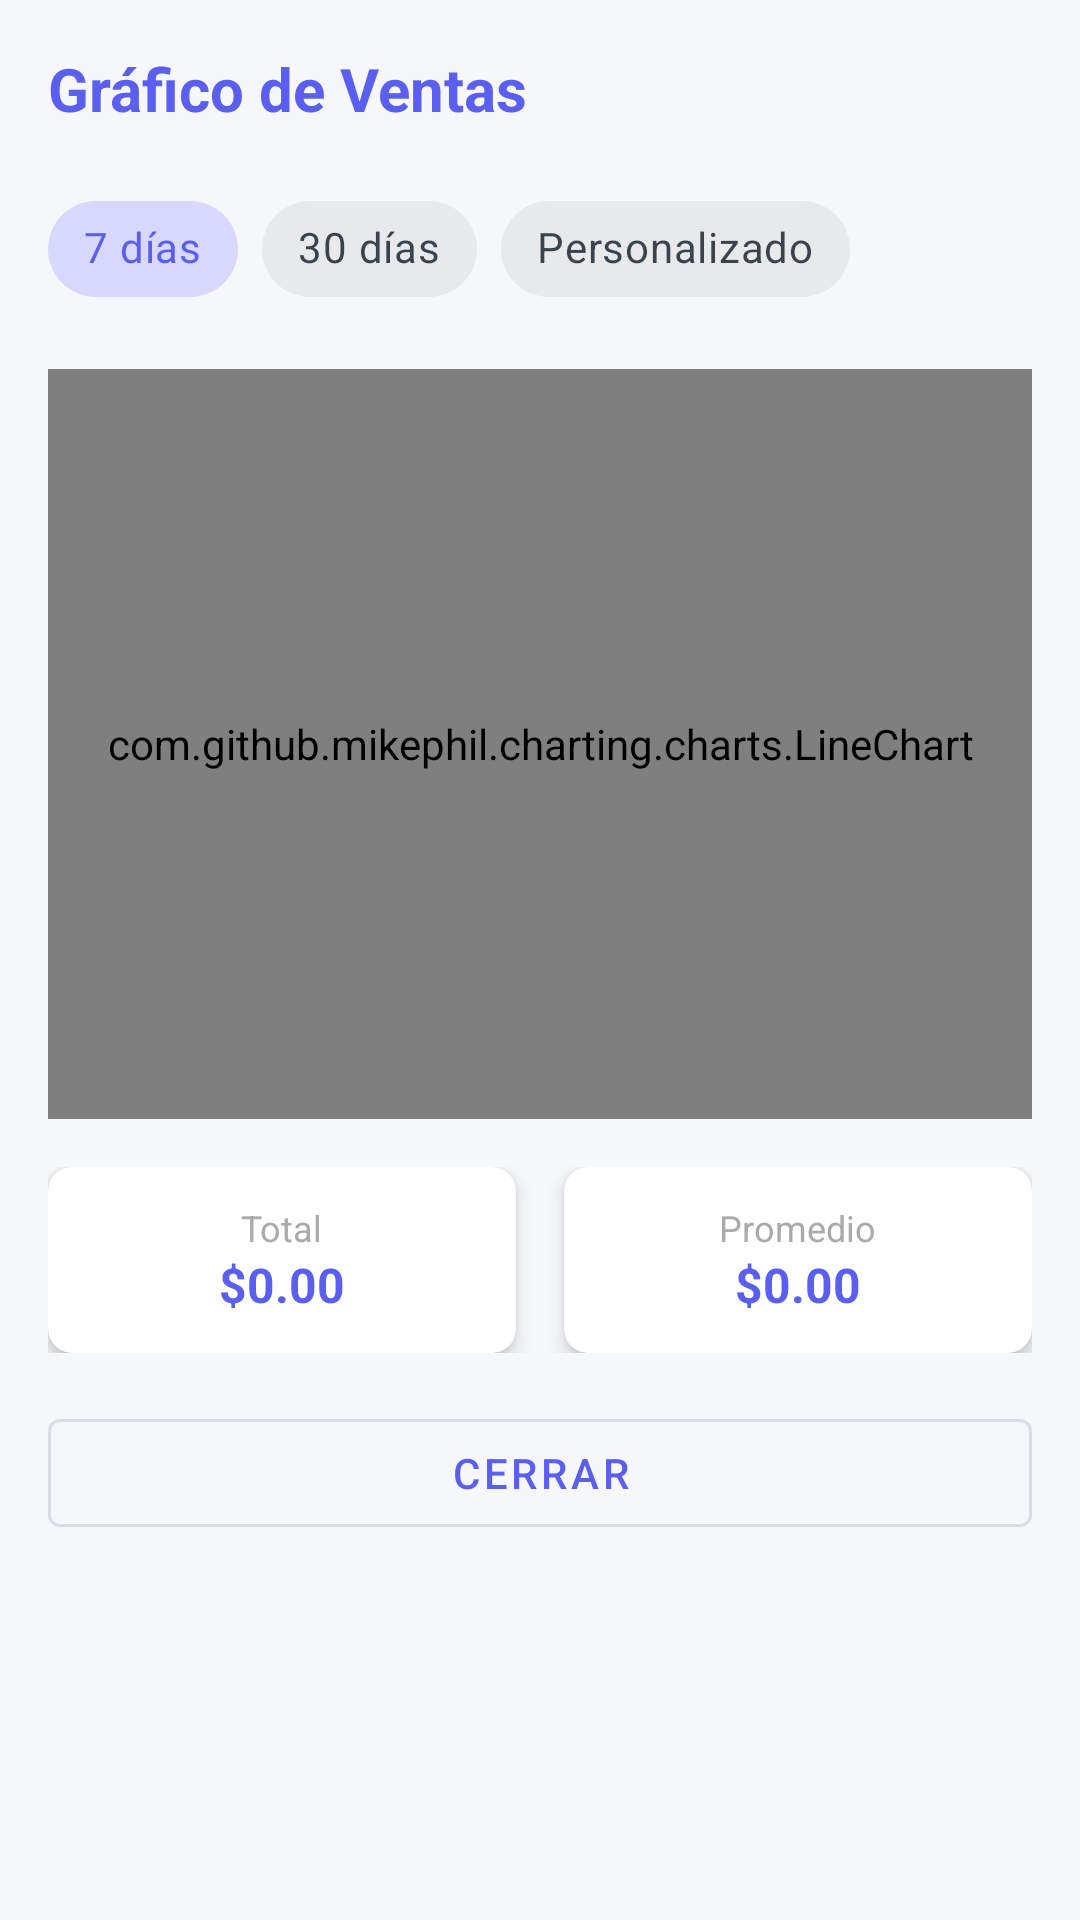

Android layout source for this screen:
<!-- AndroidManifest.xml: application theme Theme.TrailerStockApp -->
<!-- res/layout/dialog_sales_chart.xml -->
<?xml version="1.0" encoding="utf-8"?>
<LinearLayout xmlns:android="http://schemas.android.com/apk/res/android"
    xmlns:app="http://schemas.android.com/apk/res-auto"
    android:layout_width="match_parent"
    android:layout_height="wrap_content"
    android:orientation="vertical"
    android:padding="16dp">

    
    <TextView
        android:layout_width="wrap_content"
        android:layout_height="wrap_content"
        android:text="Gráfico de Ventas"
        android:textSize="20sp"
        android:textStyle="bold"
        android:textColor="@color/primary"
        android:layout_marginBottom="16dp"/>

    
    <com.google.android.material.chip.ChipGroup
        android:id="@+id/chip_group_period"
        android:layout_width="match_parent"
        android:layout_height="wrap_content"
        app:singleSelection="true"
        app:selectionRequired="true"
        android:layout_marginBottom="16dp">

        <com.google.android.material.chip.Chip
            android:id="@+id/chip_7_days"
            android:layout_width="wrap_content"
            android:layout_height="wrap_content"
            android:text="7 días"
            style="@style/Widget.MaterialComponents.Chip.Choice"
            android:checked="true"/>

        <com.google.android.material.chip.Chip
            android:id="@+id/chip_30_days"
            android:layout_width="wrap_content"
            android:layout_height="wrap_content"
            android:text="30 días"
            style="@style/Widget.MaterialComponents.Chip.Choice"/>

        <com.google.android.material.chip.Chip
            android:id="@+id/chip_custom"
            android:layout_width="wrap_content"
            android:layout_height="wrap_content"
            android:text="Personalizado"
            style="@style/Widget.MaterialComponents.Chip.Choice"/>
    </com.google.android.material.chip.ChipGroup>

    
    <LinearLayout
        android:id="@+id/layout_date_range"
        android:layout_width="match_parent"
        android:layout_height="wrap_content"
        android:orientation="horizontal"
        android:visibility="gone"
        android:layout_marginBottom="16dp">

        <com.google.android.material.button.MaterialButton
            android:id="@+id/btn_start_date"
            android:layout_width="0dp"
            android:layout_height="wrap_content"
            android:layout_weight="1"
            android:text="Desde"
            style="@style/Widget.MaterialComponents.Button.OutlinedButton"
            android:layout_marginEnd="8dp"/>

        <com.google.android.material.button.MaterialButton
            android:id="@+id/btn_end_date"
            android:layout_width="0dp"
            android:layout_height="wrap_content"
            android:layout_weight="1"
            android:text="Hasta"
            style="@style/Widget.MaterialComponents.Button.OutlinedButton"
            android:layout_marginStart="8dp"/>
    </LinearLayout>

    
    <com.github.mikephil.charting.charts.LineChart
        android:id="@+id/line_chart"
        android:layout_width="match_parent"
        android:layout_height="250dp"
        android:layout_marginBottom="16dp"/>

    
    <LinearLayout
        android:layout_width="match_parent"
        android:layout_height="wrap_content"
        android:orientation="horizontal"
        android:layout_marginBottom="16dp">

        
        <com.google.android.material.card.MaterialCardView
            android:layout_width="0dp"
            android:layout_height="wrap_content"
            android:layout_weight="1"
            app:cardElevation="4dp"
            app:cardCornerRadius="8dp"
            android:layout_marginEnd="8dp">

            <LinearLayout
                android:layout_width="match_parent"
                android:layout_height="wrap_content"
                android:orientation="vertical"
                android:padding="12dp"
                android:gravity="center">

                <TextView
                    android:layout_width="wrap_content"
                    android:layout_height="wrap_content"
                    android:text="Total"
                    android:textSize="12sp"
                    android:textColor="@android:color/darker_gray"/>

                <TextView
                    android:id="@+id/tv_chart_total"
                    android:layout_width="wrap_content"
                    android:layout_height="wrap_content"
                    android:text="$0.00"
                    android:textSize="16sp"
                    android:textStyle="bold"
                    android:textColor="@color/primary"/>
            </LinearLayout>
        </com.google.android.material.card.MaterialCardView>

        
        <com.google.android.material.card.MaterialCardView
            android:layout_width="0dp"
            android:layout_height="wrap_content"
            android:layout_weight="1"
            app:cardElevation="4dp"
            app:cardCornerRadius="8dp"
            android:layout_marginStart="8dp">

            <LinearLayout
                android:layout_width="match_parent"
                android:layout_height="wrap_content"
                android:orientation="vertical"
                android:padding="12dp"
                android:gravity="center">

                <TextView
                    android:layout_width="wrap_content"
                    android:layout_height="wrap_content"
                    android:text="Promedio"
                    android:textSize="12sp"
                    android:textColor="@android:color/darker_gray"/>

                <TextView
                    android:id="@+id/tv_chart_average"
                    android:layout_width="wrap_content"
                    android:layout_height="wrap_content"
                    android:text="$0.00"
                    android:textSize="16sp"
                    android:textStyle="bold"
                    android:textColor="@color/primary"/>
            </LinearLayout>
        </com.google.android.material.card.MaterialCardView>
    </LinearLayout>

    
    <com.google.android.material.button.MaterialButton
        android:id="@+id/btn_close"
        android:layout_width="match_parent"
        android:layout_height="wrap_content"
        android:text="Cerrar"
        style="@style/Widget.MaterialComponents.Button.OutlinedButton"/>

</LinearLayout>
<!-- resources referenced by this layout -->
<resources>
  <color name="primary">#5B5FEF</color>
  <style name="Theme.TrailerStockApp" parent="Theme.MaterialComponents.Light.NoActionBar">
          
          <item name="colorPrimary">@color/primary</item>
          <item name="colorPrimaryVariant">@color/primary_variant</item>
          <item name="colorOnPrimary">@color/white</item>
          
          
          <item name="colorSecondary">@color/secondary</item>
          <item name="colorSecondaryVariant">@color/secondary_variant</item>
          <item name="colorOnSecondary">@color/white</item>
          
          
          <item name="android:colorBackground">@color/background</item>
          <item name="colorSurface">@color/surface</item>
          <item name="colorOnSurface">@color/text_primary</item>
          
          
          <item name="colorError">@color/error</item>
          <item name="colorOnError">@color/white</item>
          
          
          <item name="android:statusBarColor">@color/primary_variant</item>
          <item name="android:windowLightStatusBar" tools:targetApi="m">false</item>
      </style>
  <color name="primary_variant">#4548C4</color>
  <color name="white">#FFFFFF</color>
  <color name="secondary">#FF6B9D</color>
  <color name="secondary_variant">#E85387</color>
  <color name="background">#F5F7FA</color>
  <color name="surface">#FFFFFF</color>
  <color name="text_primary">#1F2937</color>
  <color name="error">#F87171</color>
</resources>
